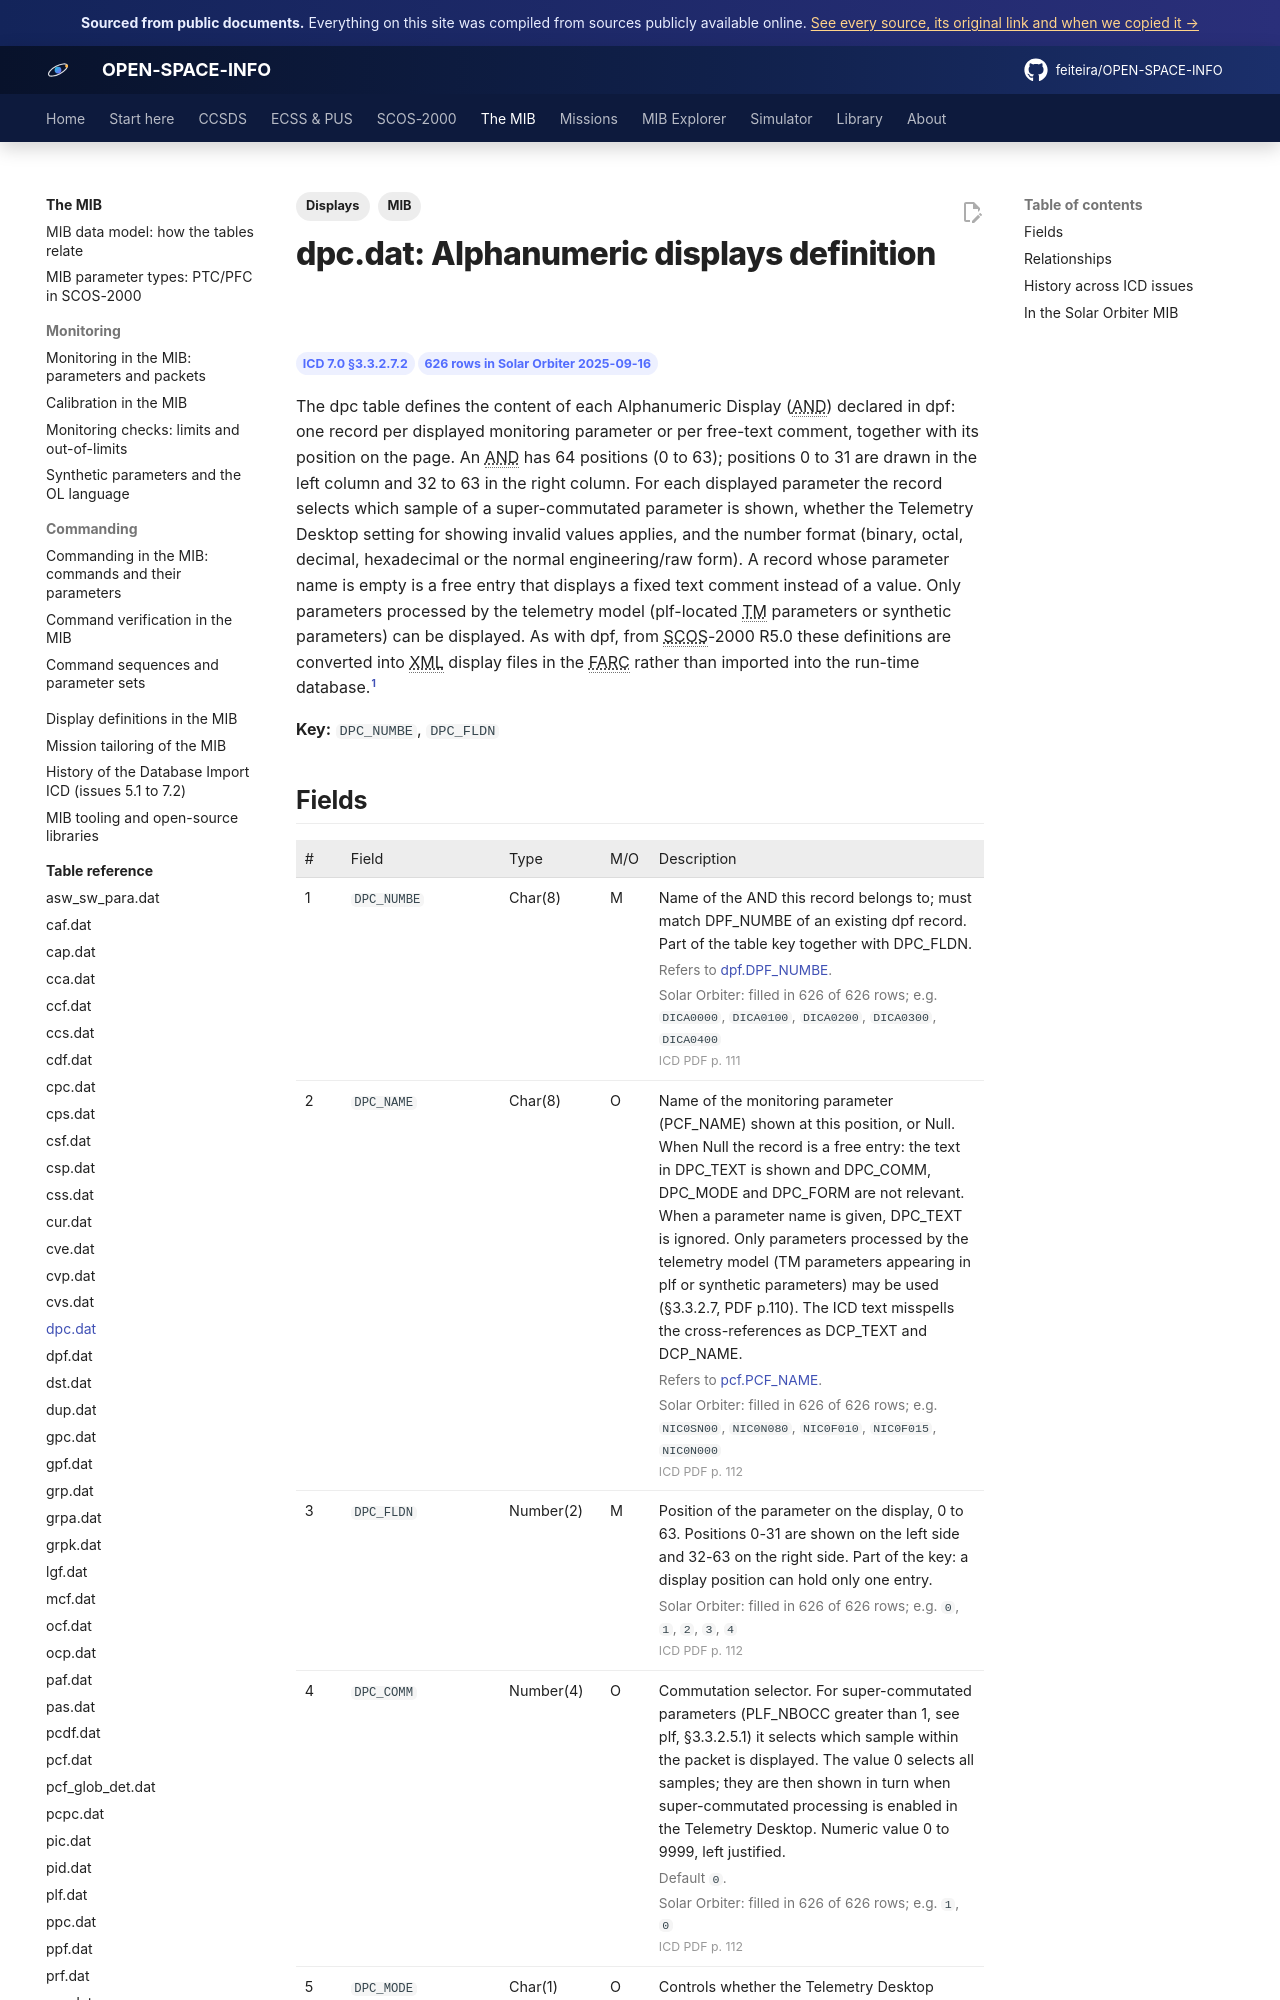

repository: feiteira/OPEN-SPACE-INFO · page: mib/tables/dpc/index.html · generator: mkdocs

---
title: "dpc.dat: Alphanumeric displays definition"
description: "The dpc table defines the content of each Alphanumeric Display (AND) declared in dpf: one record per displayed monitoring parameter or per free-text comment, together with its position on the page. An"
tags: [MIB, "Displays"]
sources: [icd-7-0-final, mib-20250916m25925pfms001-sol]
---

# dpc.dat: Alphanumeric displays definition

<div class="osi-chips"><span class="osi-chip">ICD 7.0 §3.3.2.7.2</span><span class="osi-chip">626 rows in Solar Orbiter 2025-09-16</span></div>

The dpc table defines the content of each Alphanumeric Display (AND) declared in dpf: one record per displayed monitoring parameter or per free-text comment, together with its position on the page. An AND has 64 positions (0 to 63); positions 0 to 31 are drawn in the left column and 32 to 63 in the right column. For each displayed parameter the record selects which sample of a super-commutated parameter is shown, whether the Telemetry Desktop setting for showing invalid values applies, and the number format (binary, octal, decimal, hexadecimal or the normal engineering/raw form). A record whose parameter name is empty is a free entry that displays a fixed text comment instead of a value. Only parameters processed by the telemetry model (plf-located TM parameters or synthetic parameters) can be displayed. As with dpf, from SCOS-2000 R5.0 these definitions are converted into XML display files in the FARC rather than imported into the run-time database.[^icd]

**Key:** `DPC_NUMBE`, `DPC_FLDN`
